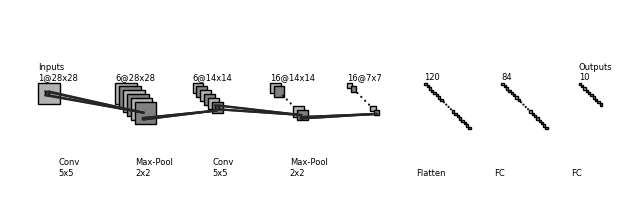

Reproduce this figure in Python.
"""
[redacted]
All rights reserved.

Redistribution and use in source and binary forms, with or without
    modification, are permitted provided that the following conditions are met:

1. Redistributions of source code must retain the above copyright notice, this
    list of conditions and the following disclaimer.

2. Redistributions in binary form must reproduce the above copyright notice,
    this list of conditions and the following disclaimer in the documentation
    and/or other materials provided with the distribution.

3. Neither the name of the copyright holder nor the names of its contributors
    may be used to endorse or promote products derived from this software
    without specific prior written permission.

THIS SOFTWARE IS PROVIDED BY THE COPYRIGHT HOLDERS AND CONTRIBUTORS "AS IS"
    AND ANY EXPRESS OR IMPLIED WARRANTIES, INCLUDING, BUT NOT LIMITED TO, THE
    IMPLIED WARRANTIES OF MERCHANTABILITY AND FITNESS FOR A PARTICULAR PURPOSE
    ARE DISCLAIMED. IN NO EVENT SHALL THE COPYRIGHT HOLDER OR CONTRIBUTORS BE
    LIABLE FOR ANY DIRECT, INDIRECT, INCIDENTAL, SPECIAL, EXEMPLARY, OR
    CONSEQUENTIAL DAMAGES (INCLUDING, BUT NOT LIMITED TO, PROCUREMENT OF
    SUBSTITUTE GOODS OR SERVICES; LOSS OF USE, DATA, OR PROFITS; OR BUSINESS
    INTERRUPTION) HOWEVER CAUSED AND ON ANY THEORY OF LIABILITY, WHETHER IN
    CONTRACT, STRICT LIABILITY, OR TORT (INCLUDING NEGLIGENCE OR OTHERWISE)
    ARISING IN ANY WAY OUT OF THE USE OF THIS SOFTWARE, EVEN IF ADVISED OF THE
    POSSIBILITY OF SUCH DAMAGE.
"""


import os
import numpy as np
import matplotlib.pyplot as plt
plt.rcdefaults()
from matplotlib.lines import Line2D
from matplotlib.patches import Rectangle
from matplotlib.patches import Circle

NumDots = 4
NumConvMax = 8
NumFcMax = 20
White = 1.
Light = 0.7
Medium = 0.5
Dark = 0.3
Darker = 0.15
Black = 0.


def add_layer(patches, colors, size=(24, 24), num=5,
              top_left=[0, 0],
              loc_diff=[3, -3],
              ):
    # add a rectangle
    top_left = np.array(top_left)
    loc_diff = np.array(loc_diff)
    loc_start = top_left - np.array([0, size[0]])
    for ind in range(num):
        patches.append(Rectangle(loc_start + ind * loc_diff, size[1], size[0]))
        if ind % 2:
            colors.append(Medium)
        else:
            colors.append(Light)


def add_layer_with_omission(patches, colors, size=(24, 24),
                            num=5, num_max=8,
                            num_dots=4,
                            top_left=[0, 0],
                            loc_diff=[3, -3],
                            ):
    # add a rectangle
    top_left = np.array(top_left)
    loc_diff = np.array(loc_diff)
    loc_start = top_left - np.array([0, size[0]])
    this_num = min(num, num_max)
    start_omit = (this_num - num_dots) // 2
    end_omit = this_num - start_omit
    start_omit -= 1
    for ind in range(this_num):
        if (num > num_max) and (start_omit < ind < end_omit):
            omit = True
        else:
            omit = False

        if omit:
            patches.append(
                Circle(loc_start + ind * loc_diff + np.array(size) / 2, 0.5))
        else:
            patches.append(Rectangle(loc_start + ind * loc_diff,
                                     size[1], size[0]))

        if omit:
            colors.append(Black)
        elif ind % 2:
            colors.append(Medium)
        else:
            colors.append(Light)


def add_mapping(patches, colors, start_ratio, end_ratio, patch_size, ind_bgn,
                top_left_list, loc_diff_list, num_show_list, size_list):

    start_loc = top_left_list[ind_bgn] \
        + (num_show_list[ind_bgn] - 1) * np.array(loc_diff_list[ind_bgn]) \
        + np.array([start_ratio[0] * (size_list[ind_bgn][1] - patch_size[1]),
                    - start_ratio[1] * (size_list[ind_bgn][0] - patch_size[0])]
                   )




    end_loc = top_left_list[ind_bgn + 1] \
        + (num_show_list[ind_bgn + 1] - 1) * np.array(
            loc_diff_list[ind_bgn + 1]) \
        + np.array([end_ratio[0] * size_list[ind_bgn + 1][1],
                    - end_ratio[1] * size_list[ind_bgn + 1][0]])


    patches.append(Rectangle(start_loc, patch_size[1], -patch_size[0]))
    colors.append(Dark)
    patches.append(Line2D([start_loc[0], end_loc[0]],
                          [start_loc[1], end_loc[1]]))
    colors.append(Darker)
    patches.append(Line2D([start_loc[0] + patch_size[1], end_loc[0]],
                          [start_loc[1], end_loc[1]]))
    colors.append(Darker)
    patches.append(Line2D([start_loc[0], end_loc[0]],
                          [start_loc[1] - patch_size[0], end_loc[1]]))
    colors.append(Darker)
    patches.append(Line2D([start_loc[0] + patch_size[1], end_loc[0]],
                          [start_loc[1] - patch_size[0], end_loc[1]]))
    colors.append(Darker)



def label(xy, text, xy_off=[0, 4]):
    plt.text(xy[0] + xy_off[0], xy[1] + xy_off[1], text, family='sans-serif', size=6)


if __name__ == '__main__':

    fc_unit_size = 3
    layer_width = 100
    flag_omit = True

    patches = []
    colors = []

    fig, ax = plt.subplots()


    ############################
    # conv layers
    size_list = [(28, 28), (28, 28), (14, 14), (14, 14), (7, 7)]
    num_list = [1, 6, 6, 16, 16]
    x_diff_list = [0, layer_width, layer_width, layer_width, layer_width]
    #size_list = [(48, 48), (48, 48), (23, 23), (23, 23), (11, 11), (11, 11), (5, 5)]
    #num_list = [3, 29, 29, 59, 59, 74, 74]
    #x_diff_list = [0, layer_width, layer_width, layer_width, layer_width, layer_width, layer_width]
    text_list = ['Inputs'] + [''] * (len(size_list) - 1)
    loc_diff_list = [[5, -5]] * len(size_list)

    num_show_list = list(map(min, num_list, [NumConvMax] * len(num_list)))
    top_left_list = np.c_[np.cumsum(x_diff_list), np.zeros(len(x_diff_list))]

    for ind in range(len(size_list)-1,-1,-1):
        if flag_omit:
            add_layer_with_omission(patches, colors, size=size_list[ind],
                                    num=num_list[ind],
                                    num_max=NumConvMax,
                                    num_dots=NumDots,
                                    top_left=top_left_list[ind],
                                    loc_diff=loc_diff_list[ind])
        else:
            add_layer(patches, colors, size=size_list[ind],
                      num=num_show_list[ind],
                      top_left=top_left_list[ind], loc_diff=loc_diff_list[ind])
        label(top_left_list[ind], text_list[ind] + '\n{}@{}x{}'.format(
            num_list[ind], size_list[ind][0], size_list[ind][1]))

    ############################
    # in between layers
    start_ratio_list = [[0.4, 0.5], [0.4, 0.8], [0.4, 0.5], [0.4, 0.8]]
    end_ratio_list = [[0.4, 0.5], [0.4, 0.8], [0.4, 0.5], [0.4, 0.8]]
    patch_size_list = [(5, 5), (2, 2), (5, 5), (2, 2)]
    text_list = ['Conv', 'Max-Pool', 'Conv', 'Max-Pool']
    #start_ratio_list = [[0.4, 0.5], [0.4, 0.8], [0.4, 0.5], [0.4, 0.8], [0.4, 0.5], [0.4, 0.8]]
    #end_ratio_list = [[0.4, 0.5], [0.4, 0.8], [0.4, 0.5], [0.4, 0.8], [0.4, 0.5], [0.4, 0.8]]
    #patch_size_list = [(5, 5), (2, 2), (3, 3), (2, 2), (3, 3), (2, 2)]
    #text_list = ['Conv', 'Max-Pool', 'Conv', 'Max-Pool', 'Conv', 'Max-Pool']
    ind_bgn_list = range(len(patch_size_list))

    for ind in range(len(patch_size_list)):
        add_mapping(
            patches, colors, start_ratio_list[ind], end_ratio_list[ind],
            patch_size_list[ind], ind,
            top_left_list, loc_diff_list, num_show_list, size_list)
        label(top_left_list[ind], text_list[ind] + '\n{}x{}'.format(
            patch_size_list[ind][0], patch_size_list[ind][1]), xy_off=[26, -120]
        )


    ############################
    # fully connected layers
    size_list = [(fc_unit_size, fc_unit_size)] * 3
    num_list = [120, 84, 10]
    x_diff_list = [sum(x_diff_list) + layer_width, layer_width, layer_width]
    #size_list = [(fc_unit_size, fc_unit_size)] * 2
    #num_list = [300, 43]
    #x_diff_list = [sum(x_diff_list) + layer_width, layer_width]
    num_show_list = list(map(min, num_list, [NumFcMax] * len(num_list)))
    top_left_list = np.c_[np.cumsum(x_diff_list), np.zeros(len(x_diff_list))]
    loc_diff_list = [[fc_unit_size, -fc_unit_size]] * len(top_left_list)
    text_list = [''] * (len(size_list) - 1) + ['Outputs']

    for ind in range(len(size_list)):
        if flag_omit:
            add_layer_with_omission(patches, colors, size=size_list[ind],
                                    num=num_list[ind],
                                    num_max=NumFcMax,
                                    num_dots=NumDots,
                                    top_left=top_left_list[ind],
                                    loc_diff=loc_diff_list[ind])
        else:
            add_layer(patches, colors, size=size_list[ind],
                      num=num_show_list[ind],
                      top_left=top_left_list[ind],
                      loc_diff=loc_diff_list[ind])
        label(top_left_list[ind], text_list[ind] + '\n{}'.format(
            num_list[ind]))

    text_list = ['Flatten', 'FC', 'FC']
    #text_list = ['Flatten', 'FC']

    for ind in range(len(size_list)):
        label(top_left_list[ind], text_list[ind], xy_off=[-10, -120])

    ############################
    for patch, color in zip(patches, colors):
        patch.set_color(color * np.ones(3))
        if isinstance(patch, Line2D):
            ax.add_line(patch)
        else:
            patch.set_edgecolor(Black * np.ones(3))
            ax.add_patch(patch)

    plt.tight_layout()
    plt.axis('equal')
    plt.axis('off')
    plt.show()
    fig.set_size_inches(8, 2.5)

    fig_dir = './'
    fig_ext = '.png'
    fig.savefig(os.path.join(fig_dir, 'convnet_fig' + fig_ext),
                bbox_inches='tight', pad_inches=0)
